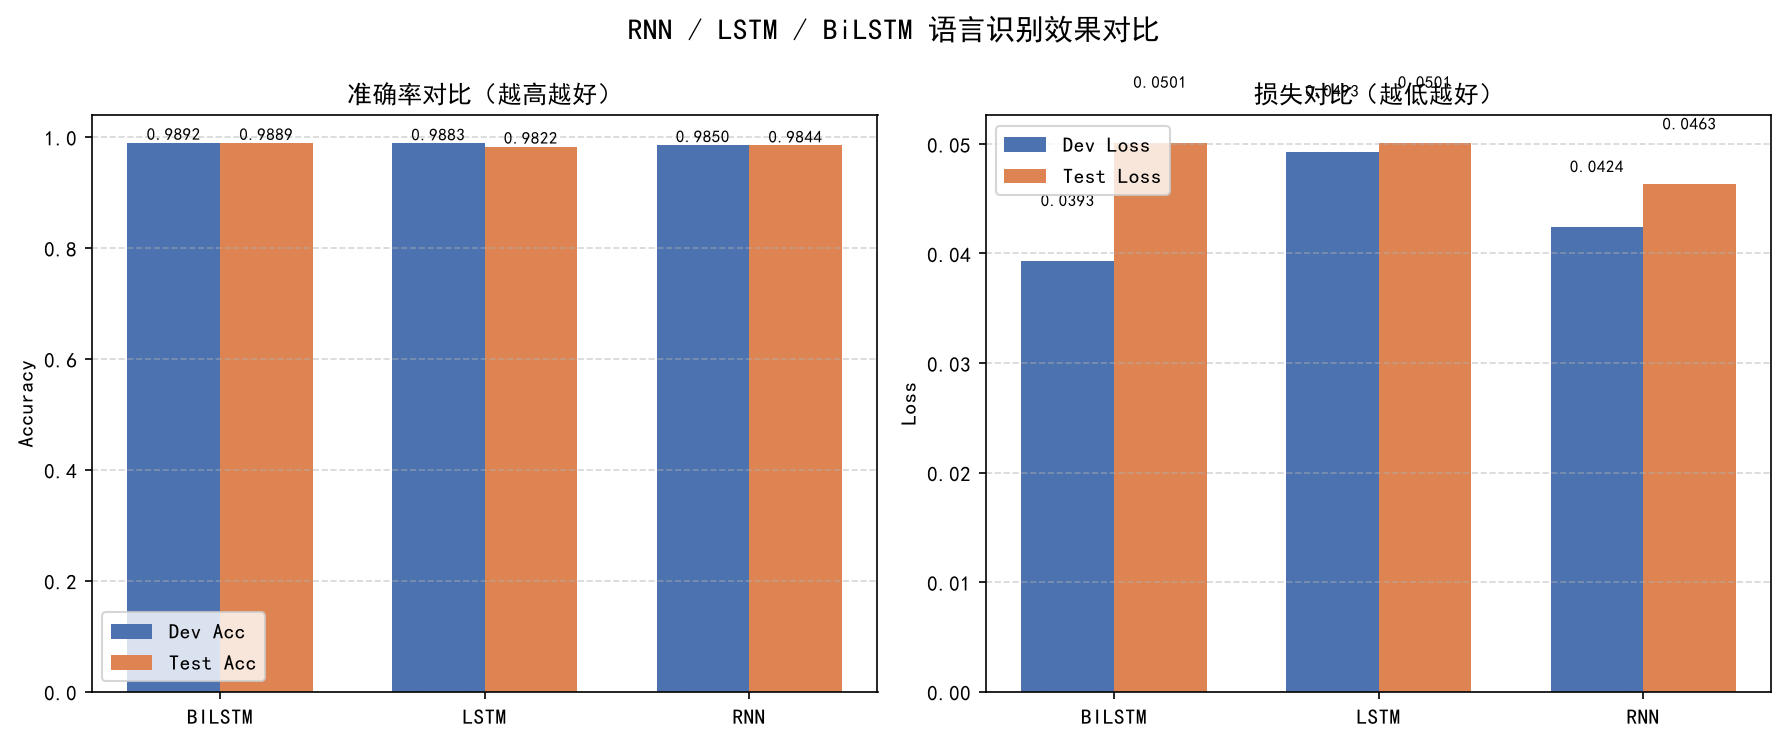

Values plotted in this chart, from the file beside it:
模型, Dev Loss, Dev Acc, Test Loss, Test Acc, 参数量(K)
BILSTM, 0.0393, 0.9892, 0.0501, 0.9889, 1078
LSTM, 0.0493, 0.9883, 0.0501, 0.9822, 689.9
RNN, 0.0424, 0.985, 0.0463, 0.9844, 496.4
